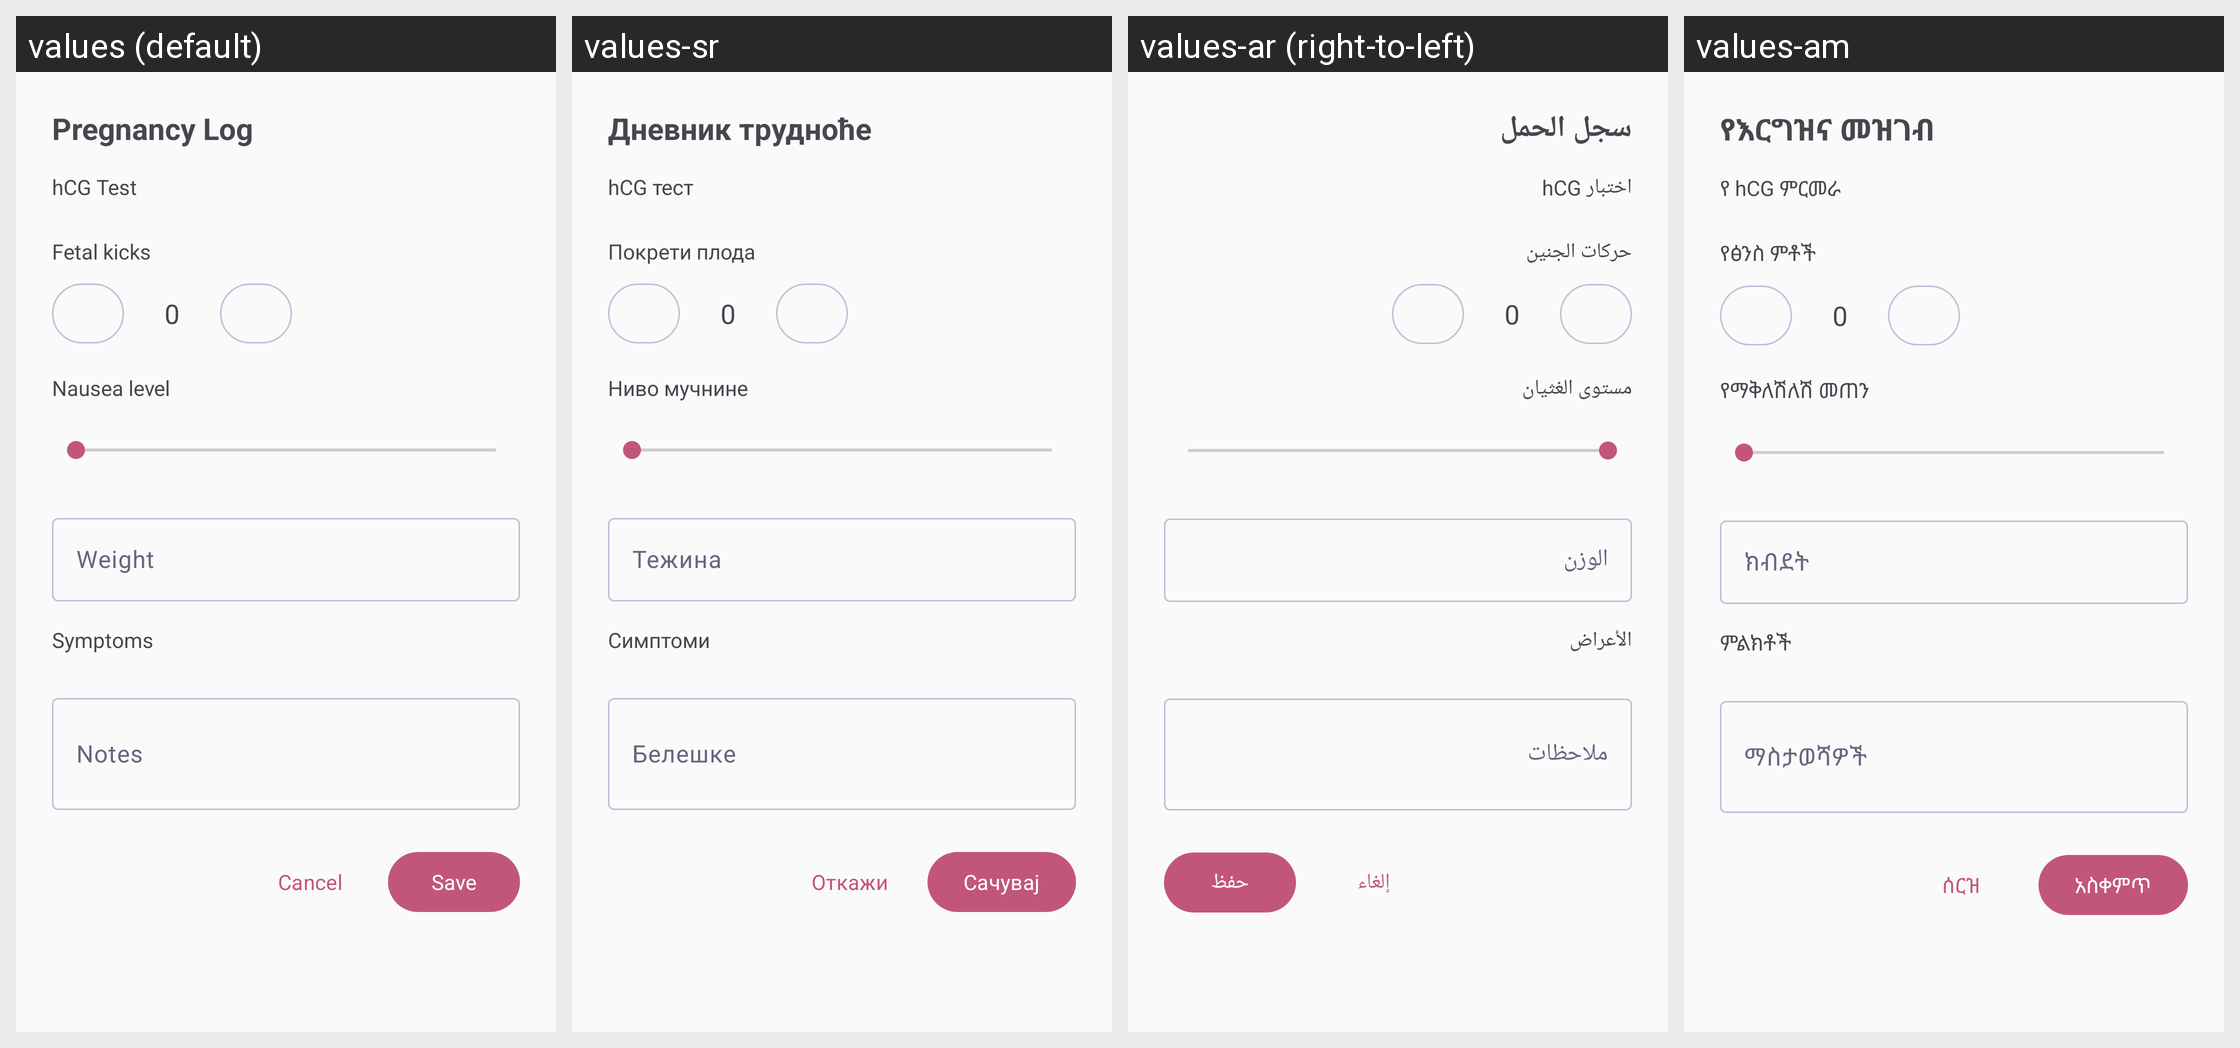

Here is an Android app screen in its default locale and in the app's own translations. Write out the translated-string differences for the strings that appear on this screen.
Android screen res/layout/bottom_sheet_pregnancy_log.xml rendered under 4 locales, left to right: values (default), values-sr, values-ar (right-to-left), values-am. Device: Nexus 5 (rendered at 1080×1920; each locale shown at half size, 540×960, under a caption strip naming it); theme Theme.Luna.
Other locales in the repository, not shown: values-bg, values-bn, values-ca, values-cs, values-da, values-de, values-el, values-es, values-es-rMX, values-et, values-fa, values-fi, values-fr, values-fr-rCA, values-hi, values-hr, values-hu, values-id, values-in, values-it, values-iw, values-ja, values-ko, values-lt, values-lv, values-mk, values-ms, values-nb, values-nl, values-pl, values-pt-rBR, values-pt-rPT, values-ro, values-ru, values-sk, values-sl, values-sq, values-sv, values-th, values-tr, values-uk, values-ur, values-vi, values-zh-rCN, values-zh-rTW.
Strings drawn on this screen, with the default value and each locale's value (text and hints the layout hard-codes, and strings that could not be matched under every locale, appear in the picture but are not listed):

pregnancy_log_title
  values: Pregnancy Log
  values-sr: Дневник трудноће
  values-ar: سجل الحمل
  values-am: የእርግዝና መዝገብ

hcg_test_label
  values: hCG Test
  values-sr: hCG тест
  values-ar: اختبار hCG
  values-am: የ hCG ምርመራ

kicks_label
  values: Fetal kicks
  values-sr: Покрети плода
  values-ar: حركات الجنين
  values-am: የፅንስ ምቶች

nausea_label
  values: Nausea level
  values-sr: Ниво мучнине
  values-ar: مستوى الغثيان
  values-am: የማቅለሽለሽ መጠን

weight_label
  values: Weight
  values-sr: Тежина
  values-ar: الوزن
  values-am: ክብደት

symptoms_section_title
  values: Symptoms
  values-sr: Симптоми
  values-ar: الأعراض
  values-am: ምልክቶች

notes_label
  values: Notes
  values-sr: Белешке
  values-ar: ملاحظات
  values-am: ማስታወሻዎች

cancel_button
  values: Cancel
  values-sr: Откажи
  values-ar: إلغاء
  values-am: ሰርዝ

save_button
  values: Save
  values-sr: Сачувај
  values-ar: حفظ
  values-am: አስቀምጥ
